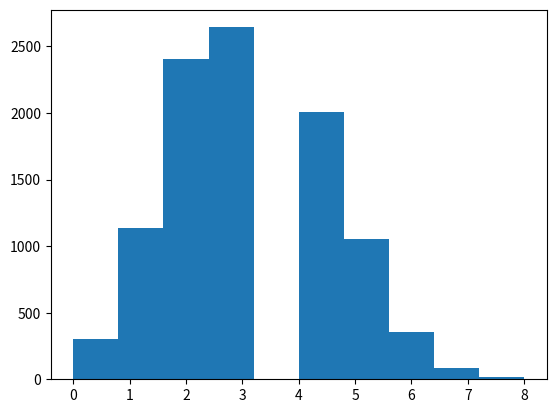

Recreate this plot in Python.
import numpy as np
import matplotlib.pyplot as plt

x_list = np.random.binomial(n=10, p=0.3, size=10000)
print(x_list)

plt.hist(x_list)
plt.show()